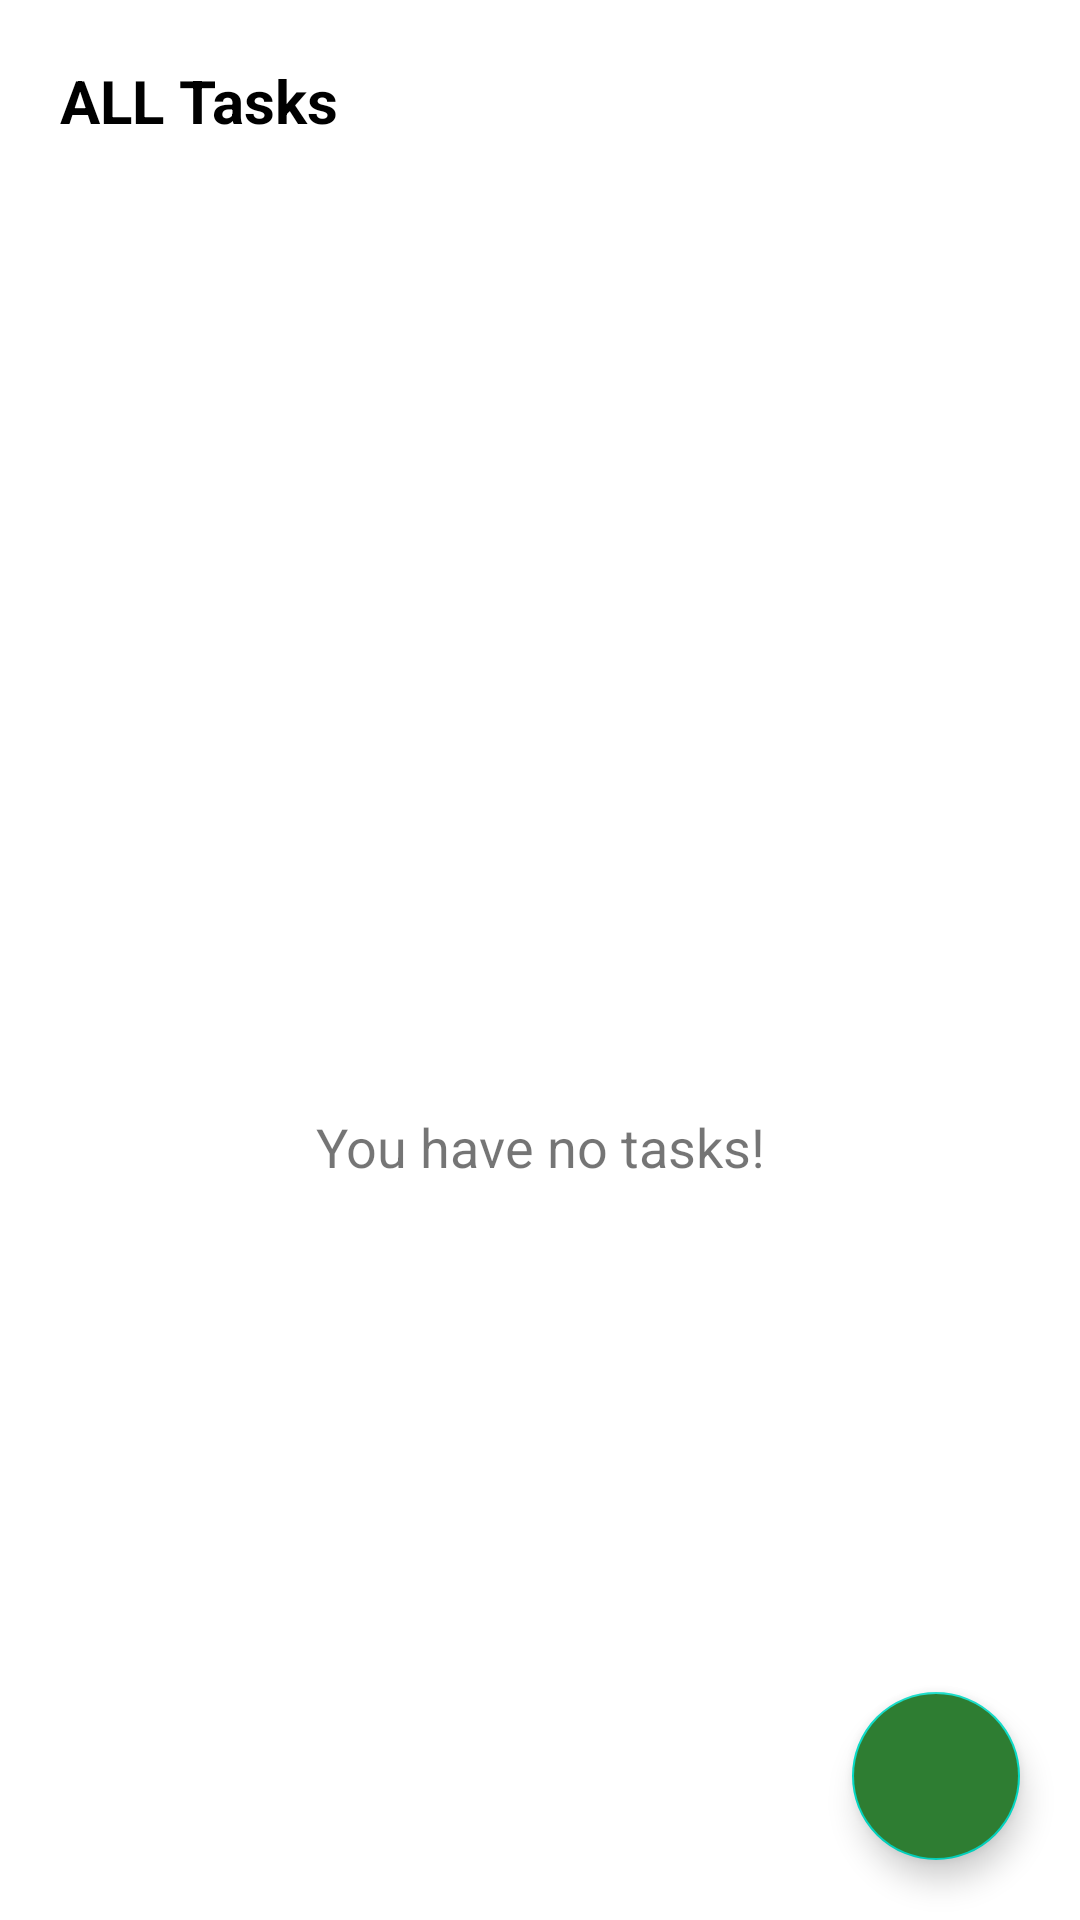

Write the Android layout XML for this screen, with the resource values it uses.
<!-- AndroidManifest.xml: application theme Theme.Project1home -->
<!-- res/layout/fragment_task_list.xml -->
<?xml version="1.0" encoding="utf-8"?>
<androidx.constraintlayout.widget.ConstraintLayout xmlns:android="http://schemas.android.com/apk/res/android"
    xmlns:app="http://schemas.android.com/apk/res-auto"
    xmlns:tools="http://schemas.android.com/tools"
    android:id="@+id/layout_task_list"
    android:layout_width="match_parent"
    android:layout_height="match_parent"
    tools:context=".fragments.TaskListFragment">

    <androidx.constraintlayout.widget.ConstraintLayout
        android:id="@+id/container_nohavetask"
        android:layout_width="match_parent"
        android:layout_height="match_parent"
        android:visibility="visible">

        <ImageView
            android:id="@+id/imageView"
            android:layout_width="100dp"
            android:layout_height="100dp"
            android:src="@drawable/logo_no_fill"
            app:layout_constraintBottom_toBottomOf="parent"
            app:layout_constraintEnd_toEndOf="parent"
            app:layout_constraintStart_toStartOf="parent"
            app:layout_constraintTop_toTopOf="parent" />

        <TextView
            android:id="@+id/textView"
            android:layout_width="wrap_content"
            android:layout_height="wrap_content"
            android:text="You have no tasks!"
            android:textSize="18dp"
            app:layout_constraintEnd_toEndOf="parent"
            app:layout_constraintStart_toStartOf="parent"
            app:layout_constraintTop_toBottomOf="@+id/imageView" />
    </androidx.constraintlayout.widget.ConstraintLayout>

    <androidx.constraintlayout.widget.ConstraintLayout
        android:id="@+id/container_recyclerview"
        android:layout_width="match_parent"
        android:layout_height="match_parent"
        android:padding="20dp"
        android:visibility="visible">

        <TextView
            android:id="@+id/txtTitleTask"
            android:layout_width="wrap_content"
            android:layout_height="wrap_content"
            android:text="ALL Tasks"
            android:textColor="@color/black"
            android:textSize="20sp"
            android:textStyle="bold"
            app:layout_constraintStart_toStartOf="parent"
            app:layout_constraintTop_toTopOf="parent" />

        <androidx.recyclerview.widget.RecyclerView
            android:id="@+id/recyclerView"
            android:layout_width="match_parent"
            android:layout_height="match_parent"
            android:layout_marginTop="40dp"
            android:paddingStart="20dp"
            app:layout_constraintLeft_toLeftOf="parent"
            app:layout_constraintTop_toBottomOf="@id/txtTitleTask" />
    </androidx.constraintlayout.widget.ConstraintLayout>

    <com.google.android.material.floatingactionbutton.FloatingActionButton
        android:id="@+id/fabAdd"
        android:layout_width="wrap_content"
        android:layout_height="wrap_content"
        android:layout_marginRight="20dp"
        android:layout_marginBottom="20dp"
        android:backgroundTint="#2E7D32"
        android:contentDescription="TODO"
        android:src="@drawable/ic_baseline_add_24"
        app:layout_constraintBottom_toBottomOf="parent"
        app:layout_constraintRight_toRightOf="parent" />

</androidx.constraintlayout.widget.ConstraintLayout>
<!-- resources referenced by this layout -->
<resources>
  <style name="Theme.Project1home" parent="Theme.MaterialComponents.Light.NoActionBar">
          
          <item name="colorPrimary">@color/purple_500</item>
          <item name="colorPrimaryVariant">@color/purple_700</item>
          <item name="colorOnPrimary">@color/white</item>
          
          <item name="colorSecondary">@color/teal_200</item>
          <item name="colorSecondaryVariant">@color/teal_700</item>
          <item name="colorOnSecondary">@color/black</item>
          
          <item name="android:statusBarColor">@color/teal_700</item>
          
      </style>
  <!-- not gathered from this repository: default colours our renderer supplied (Android Studio template values) -->
  <color name="purple_500">#FF6200EE</color>
  <color name="purple_700">#FF3700B3</color>
  <color name="teal_200">#FF03DAC5</color>
  <color name="teal_700">#FF018786</color>
  <color name="black">#FF000000</color>
  <color name="white">#FFFFFFFF</color>
</resources>
